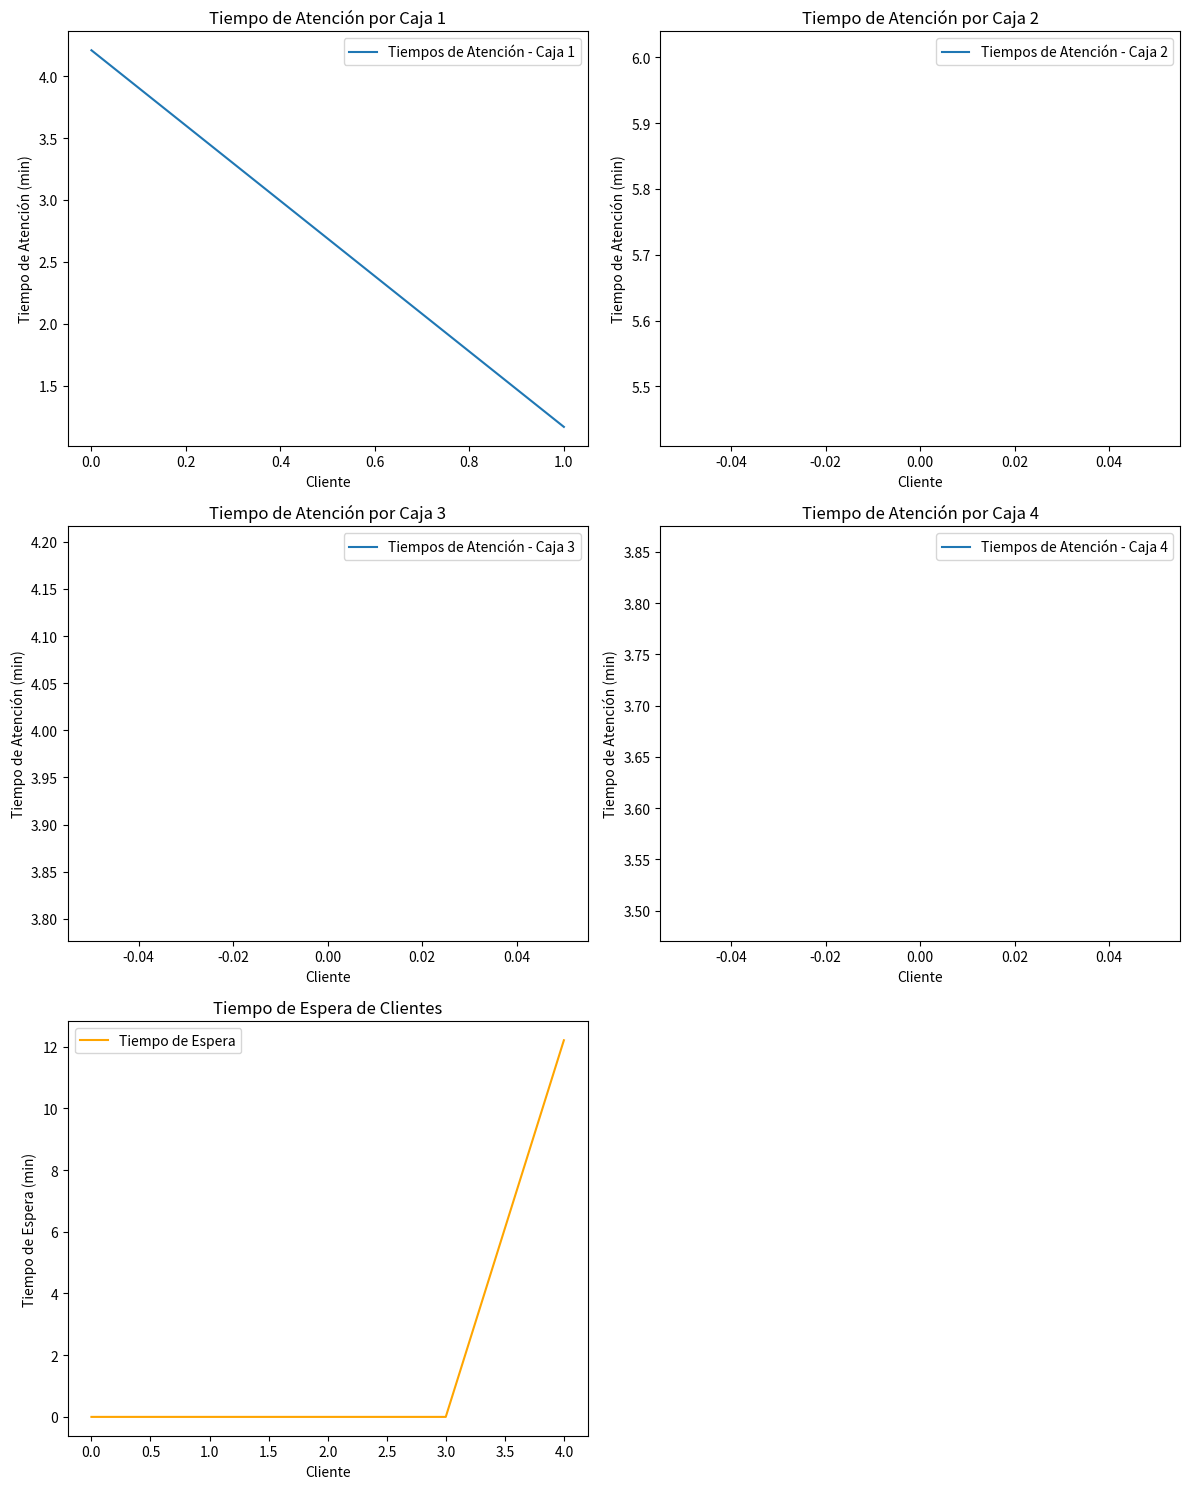

This figure's Python source:
import numpy as np
import matplotlib.pyplot as plt

class Cliente:
    def __init__(self, id, productos):
        self.id = id
        self.productos = productos
        self.tiempo_atencion = self.generar_tiempo_atencion()
        self.tiempo_pago = self.generar_tiempo_pago()

    def generar_tiempo_atencion(self):
        tiempo = np.random.normal(5, 3)
        return max(tiempo, 0)

    def generar_tiempo_pago(self, p=0.4):
        if np.random.rand() < p:
            return 2  # Pago en efectivo
        else:
            return 70 / 60  # Pago en otro medio (en minutos)

class Caja:
    def __init__(self):
        self.clientes = []
        self.tiempo_libre = 0

    def atender_cliente(self, cliente):
        self.clientes.append(cliente)
        self.tiempo_libre += cliente.tiempo_atencion + cliente.tiempo_pago

def simular(personas=5, nroCajas=4, tiempo_llegada_media=3):
    cajas = [Caja() for _ in range(nroCajas)]
    tiempos_espera = []
    tiempos_atencion = [[] for _ in range(nroCajas)]
    
    for i in range(personas):
        tiempo_llegada = np.random.poisson(tiempo_llegada_media)
        productos = np.random.randint(1, 11)
        cliente = Cliente(i, productos)

        caja = min(cajas, key=lambda c: len(c.clientes))

        tiempos_espera.append(caja.tiempo_libre)
        caja.atender_cliente(cliente)
        caja.tiempo_libre += tiempo_llegada
        tiempos_atencion[cajas.index(caja)].append(cliente.tiempo_atencion + cliente.tiempo_pago)

    return tiempos_espera, tiempos_atencion

# Función para visualizar resultados
def visualizar(tiempos_espera, tiempos_atencion):
    # Crear subgráficas
    nroCajas = len(tiempos_atencion)
    total_graficas = nroCajas + 1  # Total de gráficos: uno por cada caja y uno para el tiempo de espera

    # Determinar el número de filas y columnas necesario para acomodar todas las subgráficas
    columnas = 2
    filas = (total_graficas + 1) // columnas

    # Crear subgráficas dinámicamente
    fig, axs = plt.subplots(filas, columnas, figsize=(12, filas * 5))
    axs = axs.flatten()  # Aplanar los ejes para un acceso más fácil

    # Graficar tiempos de atención por caja
    for i, tiempos in enumerate(tiempos_atencion):
        axs[i].plot(tiempos, label=f'Tiempos de Atención - Caja {i+1}')
        axs[i].set_title(f'Tiempo de Atención por Caja {i+1}')
        axs[i].set_xlabel('Cliente')
        axs[i].set_ylabel('Tiempo de Atención (min)')
        axs[i].legend()

    # Graficar tiempos de espera en el siguiente eje disponible
    axs[nroCajas].plot(tiempos_espera, label='Tiempo de Espera', color='orange')
    axs[nroCajas].set_title('Tiempo de Espera de Clientes')
    axs[nroCajas].set_xlabel('Cliente')
    axs[nroCajas].set_ylabel('Tiempo de Espera (min)')
    axs[nroCajas].legend()

    # Ocultar cualquier eje adicional no utilizado
    for j in range(total_graficas, len(axs)):
        fig.delaxes(axs[j])

    plt.tight_layout()  # Ajustar el espacio entre subgráficas
    plt.show()

# Ejecución de la simulación
tiempos_espera_fila_unica, tiempos_atencion_fila_unica = simular()

# Visualizar resultados
visualizar(tiempos_espera_fila_unica, tiempos_atencion_fila_unica)
